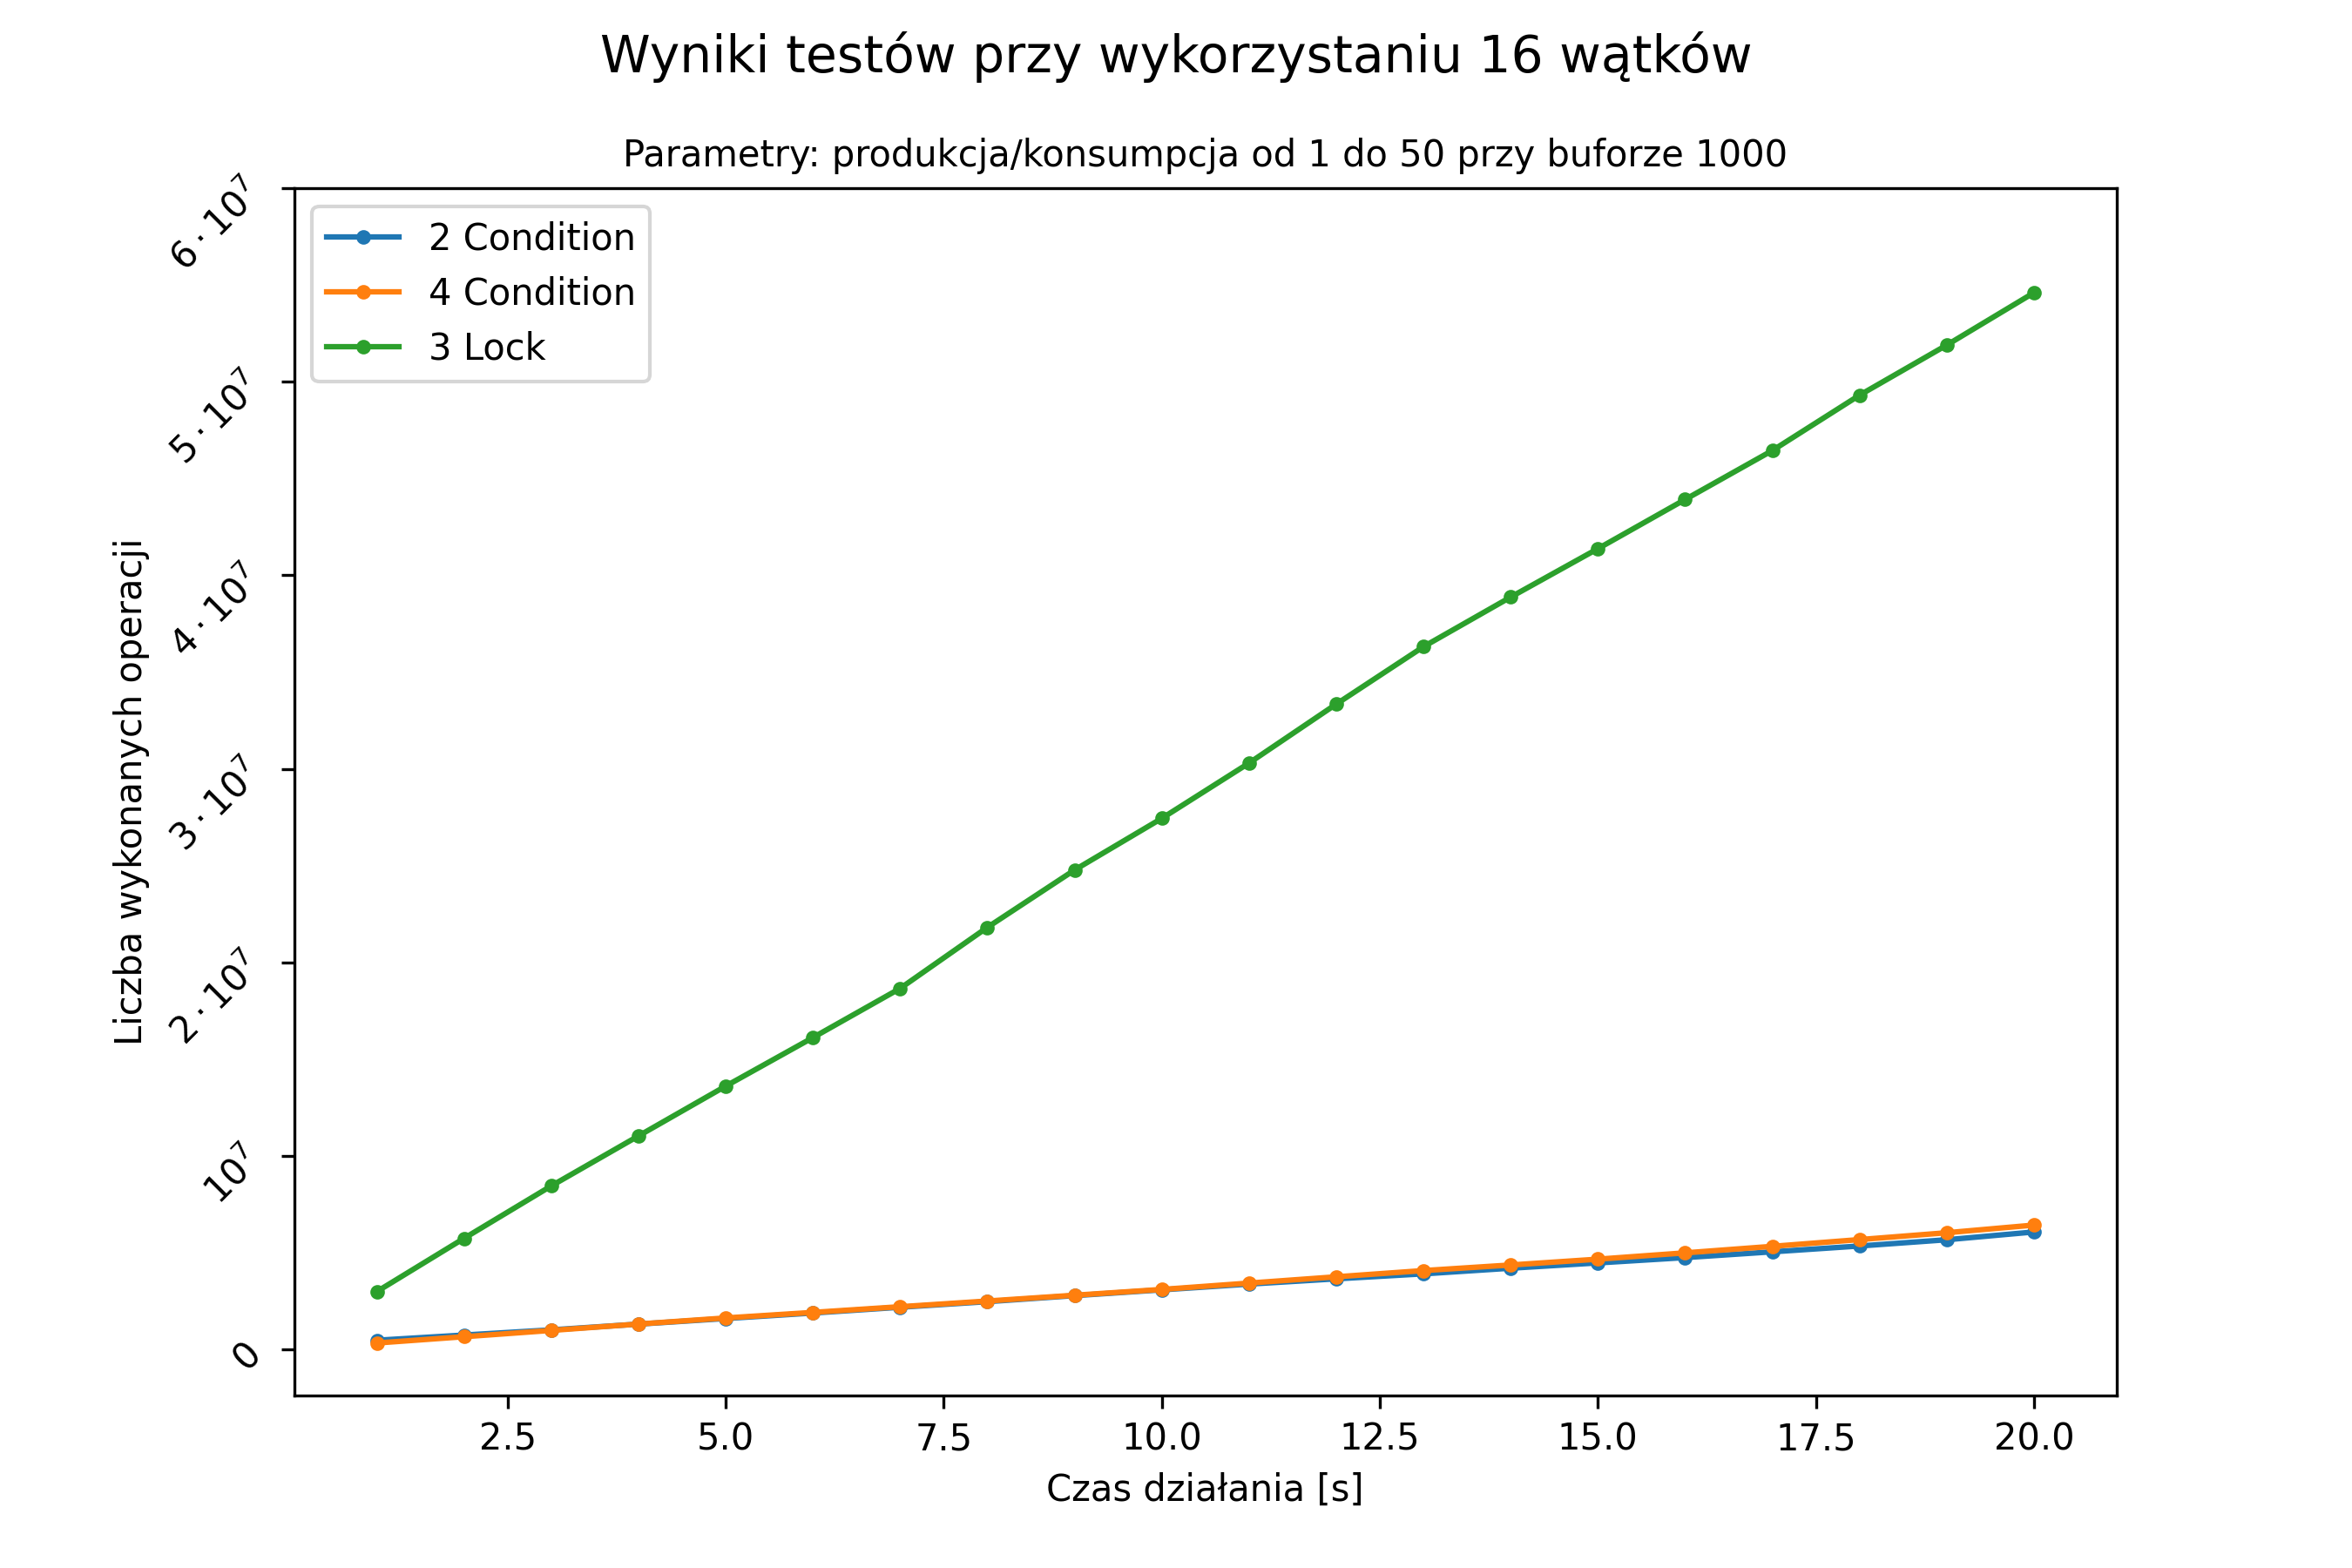

Values plotted in this chart, from the file beside it:
1, 481131, 338170, 2995496
2, 749114, 663150, 5746084
3, 1017537, 988537, 8454467
4, 1313752, 1317715, 11036298
5, 1603265, 1632294, 13610204
6, 1887015, 1919153, 16116558
7, 2185689, 2213134, 18657532
8, 2474286, 2506867, 21810051
9, 2785630, 2806364, 24775313
10, 3084518, 3105569, 27442367
11, 3381636, 3433465, 30298713
12, 3654200, 3758277, 33343937
13, 3910841, 4079842, 36309052
14, 4202528, 4368717, 38873465
15, 4475893, 4669624, 41373683
16, 4750563, 4995479, 43915310
17, 5049735, 5332056, 46443510
18, 5350467, 5681201, 49303908
19, 5672417, 6034903, 51892464
20, 6074462, 6430719, 54599261
